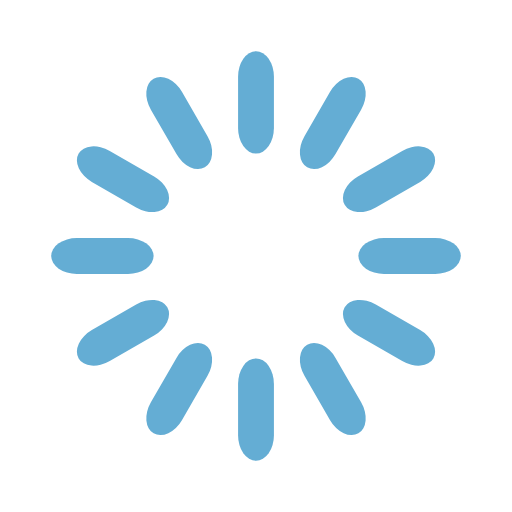
t = 0.00 s
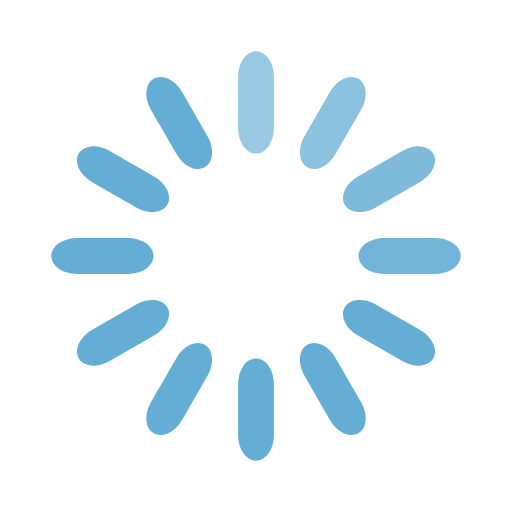
t = 0.33 s
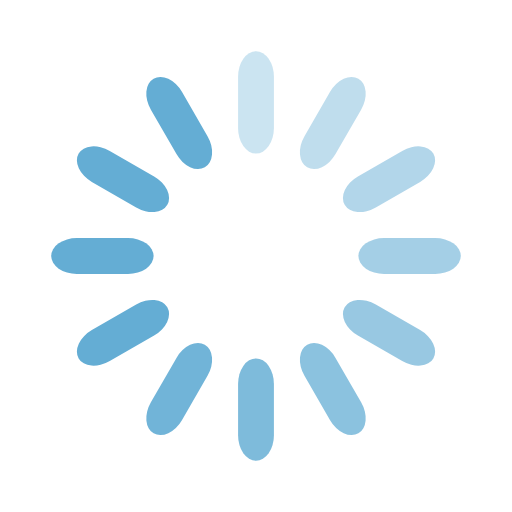
t = 0.67 s
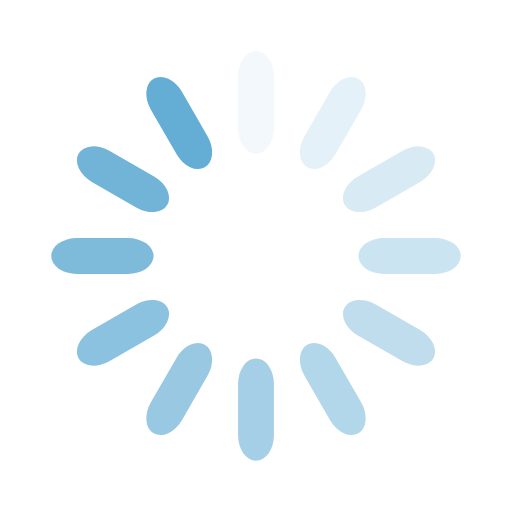
t = 0.92 s
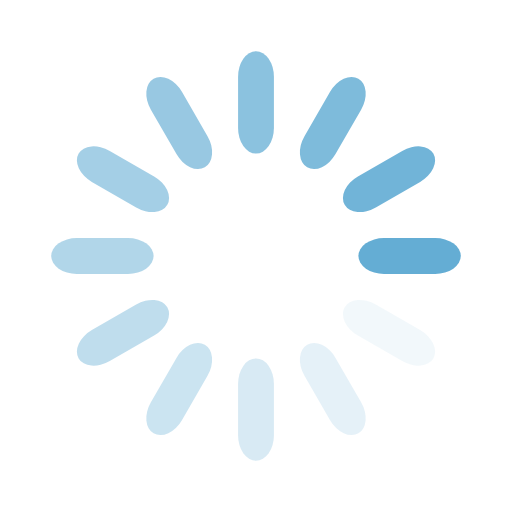
t = 1.25 s
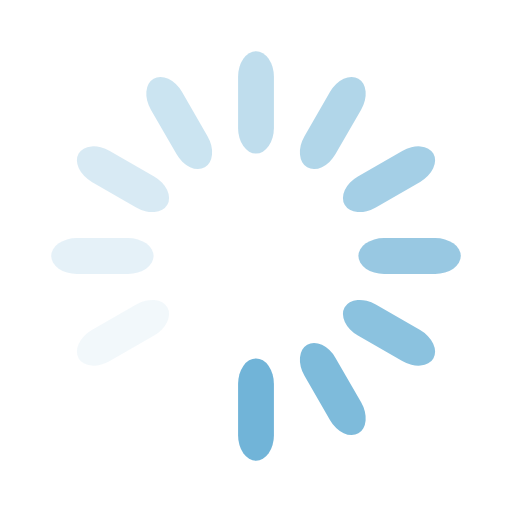
t = 1.58 s

The animated SVG that drew these frames (rendered in a browser with its animation timeline set to each time). Animation: 12 SMIL elements (animate=12); one cycle of 1.92 s, repeats indefinitely.

<svg width='120px' height='120px' xmlns="http://www.w3.org/2000/svg" viewBox="0 0 100 100" preserveAspectRatio="xMidYMid" class="uil-default"><rect x="0" y="0" width="100" height="100" fill="none" class="bk"></rect><rect  x='46.5' y='40' width='7' height='20' rx='5' ry='5' fill='#64add4' transform='rotate(0 50 50) translate(0 -30)'>  <animate attributeName='opacity' from='1' to='0' dur='1s' begin='0s' repeatCount='indefinite'/></rect><rect  x='46.5' y='40' width='7' height='20' rx='5' ry='5' fill='#64add4' transform='rotate(30 50 50) translate(0 -30)'>  <animate attributeName='opacity' from='1' to='0' dur='1s' begin='0.08333333333333333s' repeatCount='indefinite'/></rect><rect  x='46.5' y='40' width='7' height='20' rx='5' ry='5' fill='#64add4' transform='rotate(60 50 50) translate(0 -30)'>  <animate attributeName='opacity' from='1' to='0' dur='1s' begin='0.16666666666666666s' repeatCount='indefinite'/></rect><rect  x='46.5' y='40' width='7' height='20' rx='5' ry='5' fill='#64add4' transform='rotate(90 50 50) translate(0 -30)'>  <animate attributeName='opacity' from='1' to='0' dur='1s' begin='0.25s' repeatCount='indefinite'/></rect><rect  x='46.5' y='40' width='7' height='20' rx='5' ry='5' fill='#64add4' transform='rotate(120 50 50) translate(0 -30)'>  <animate attributeName='opacity' from='1' to='0' dur='1s' begin='0.3333333333333333s' repeatCount='indefinite'/></rect><rect  x='46.5' y='40' width='7' height='20' rx='5' ry='5' fill='#64add4' transform='rotate(150 50 50) translate(0 -30)'>  <animate attributeName='opacity' from='1' to='0' dur='1s' begin='0.4166666666666667s' repeatCount='indefinite'/></rect><rect  x='46.5' y='40' width='7' height='20' rx='5' ry='5' fill='#64add4' transform='rotate(180 50 50) translate(0 -30)'>  <animate attributeName='opacity' from='1' to='0' dur='1s' begin='0.5s' repeatCount='indefinite'/></rect><rect  x='46.5' y='40' width='7' height='20' rx='5' ry='5' fill='#64add4' transform='rotate(210 50 50) translate(0 -30)'>  <animate attributeName='opacity' from='1' to='0' dur='1s' begin='0.5833333333333334s' repeatCount='indefinite'/></rect><rect  x='46.5' y='40' width='7' height='20' rx='5' ry='5' fill='#64add4' transform='rotate(240 50 50) translate(0 -30)'>  <animate attributeName='opacity' from='1' to='0' dur='1s' begin='0.6666666666666666s' repeatCount='indefinite'/></rect><rect  x='46.5' y='40' width='7' height='20' rx='5' ry='5' fill='#64add4' transform='rotate(270 50 50) translate(0 -30)'>  <animate attributeName='opacity' from='1' to='0' dur='1s' begin='0.75s' repeatCount='indefinite'/></rect><rect  x='46.5' y='40' width='7' height='20' rx='5' ry='5' fill='#64add4' transform='rotate(300 50 50) translate(0 -30)'>  <animate attributeName='opacity' from='1' to='0' dur='1s' begin='0.8333333333333334s' repeatCount='indefinite'/></rect><rect  x='46.5' y='40' width='7' height='20' rx='5' ry='5' fill='#64add4' transform='rotate(330 50 50) translate(0 -30)'>  <animate attributeName='opacity' from='1' to='0' dur='1s' begin='0.9166666666666666s' repeatCount='indefinite'/></rect></svg>